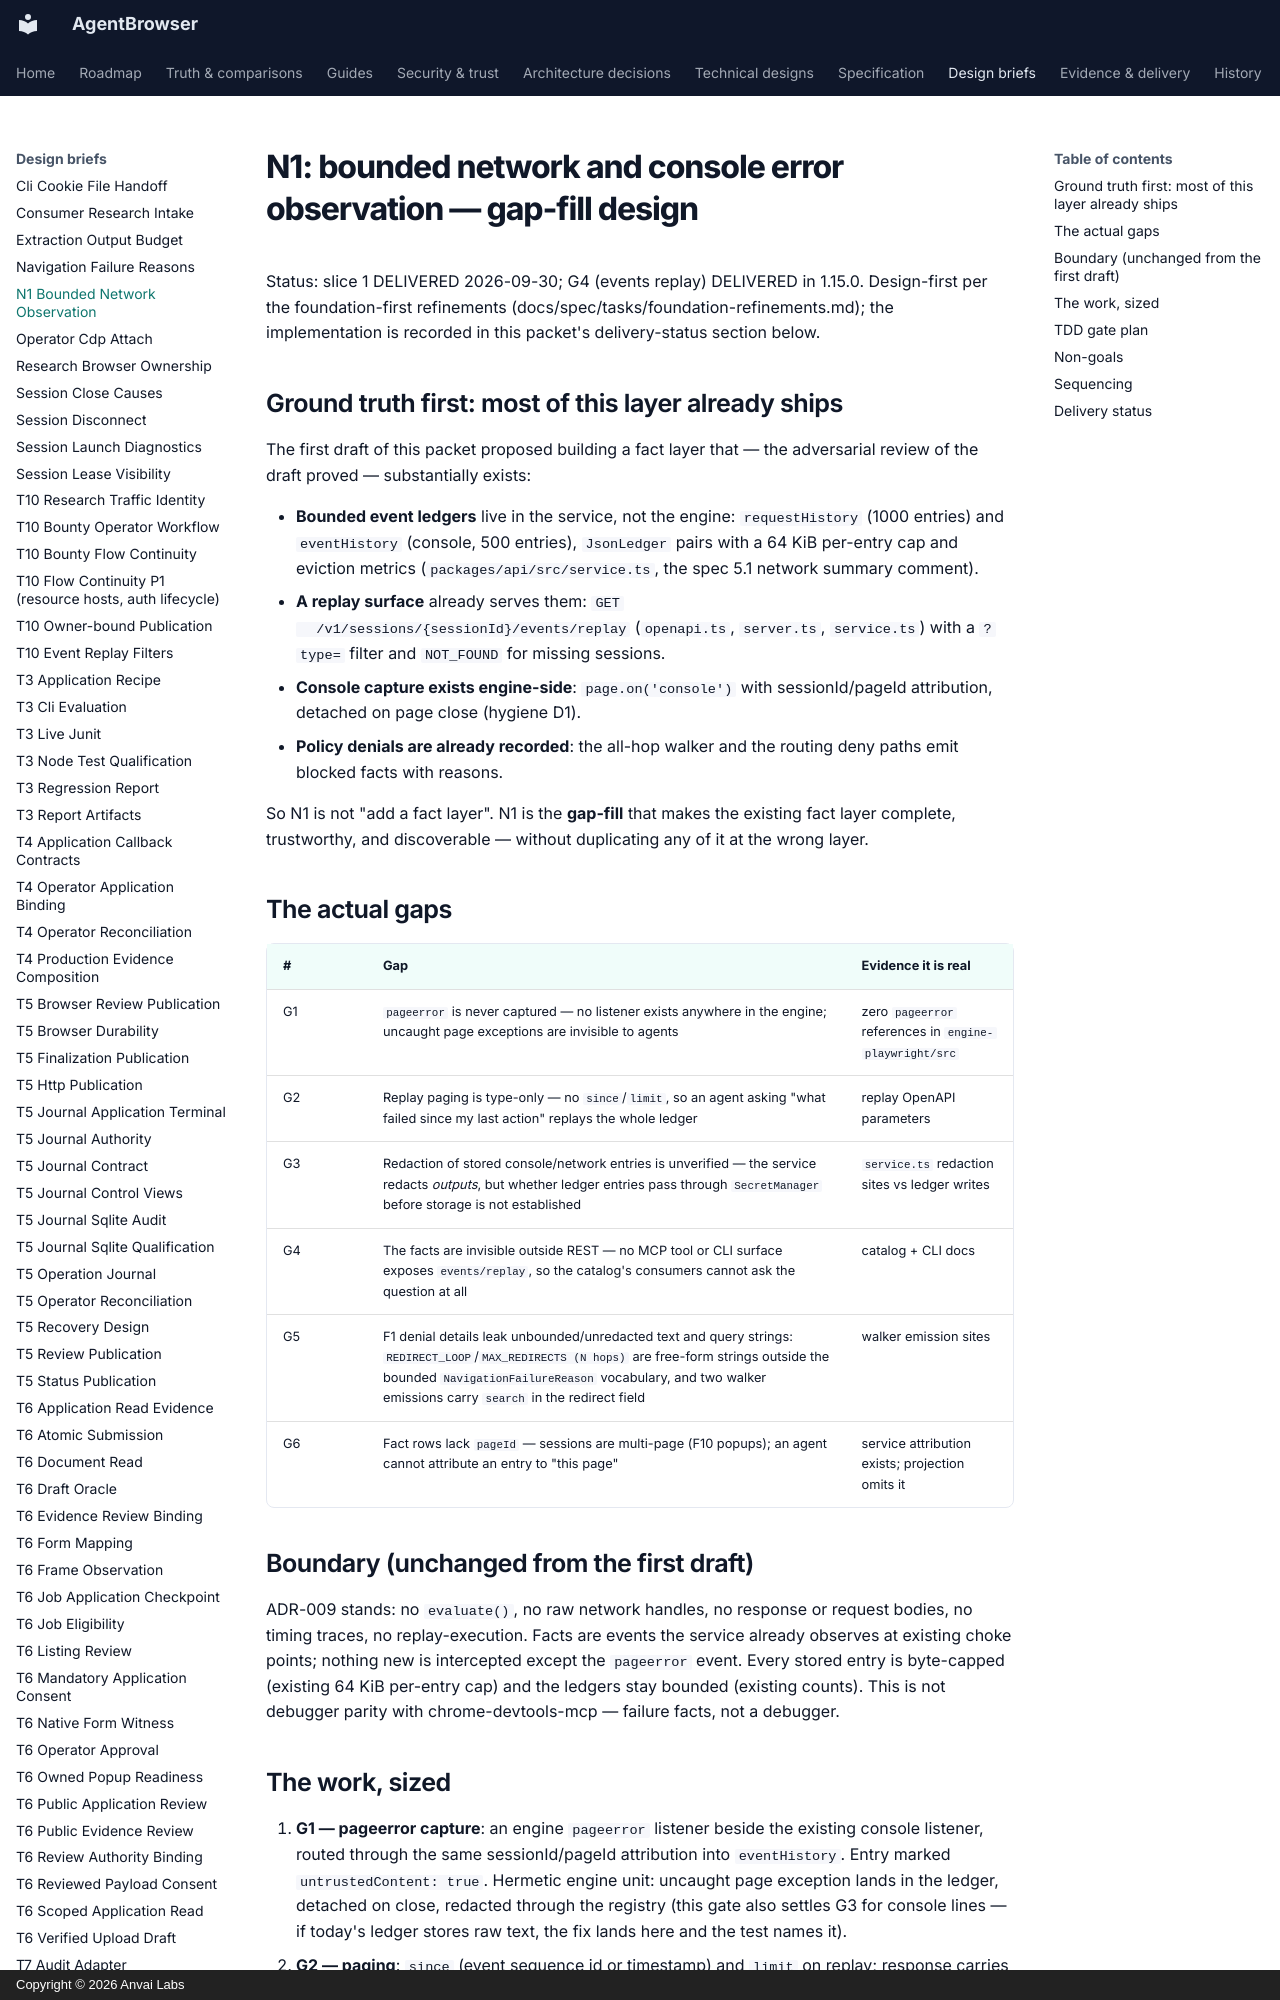

repository: anvai-labs/agentbrowser · page: spec/design/n1-bounded-network-observation/index.html · generator: mkdocs · copyright: Copyright © 2026 Anvai Labs

# N1: bounded network and console error observation — gap-fill design

Status: slice 1 DELIVERED 2026-09-30; G4 (events replay) DELIVERED in 1.15.0.
Design-first per the foundation-first refinements
(docs/spec/tasks/foundation-refinements.md); the implementation is
recorded in this packet's delivery-status section below.

## Ground truth first: most of this layer already ships

The first draft of this packet proposed building a fact layer that — the
adversarial review of the draft proved — substantially exists:

- **Bounded event ledgers** live in the service, not the engine:
  `requestHistory` (1000 entries) and `eventHistory` (console, 500 entries),
  `JsonLedger` pairs with a 64 KiB per-entry cap and eviction metrics
  (`packages/api/src/service.ts`, the spec 5.1 network summary comment).
- **A replay surface** already serves them: `GET
  /v1/sessions/{sessionId}/events/replay` (`openapi.ts`, `server.ts`,
  `service.ts`) with a `?type=` filter and `NOT_FOUND` for missing sessions.
- **Console capture exists engine-side**: `page.on('console')` with
  sessionId/pageId attribution, detached on page close (hygiene D1).
- **Policy denials are already recorded**: the all-hop walker and the
  routing deny paths emit blocked facts with reasons.

So N1 is not "add a fact layer". N1 is the **gap-fill** that makes the
existing fact layer complete, trustworthy, and discoverable — without
duplicating any of it at the wrong layer.

## The actual gaps

| # | Gap | Evidence it is real |
| --- | --- | --- |
| G1 | `pageerror` is never captured — no listener exists anywhere in the engine; uncaught page exceptions are invisible to agents | zero `pageerror` references in `engine-playwright/src` |
| G2 | Replay paging is type-only — no `since`/`limit`, so an agent asking "what failed since my last action" replays the whole ledger | replay OpenAPI parameters |
| G3 | Redaction of stored console/network entries is unverified — the service redacts *outputs*, but whether ledger entries pass through `SecretManager` before storage is not established | `service.ts` redaction sites vs ledger writes |
| G4 | The facts are invisible outside REST — no MCP tool or CLI surface exposes `events/replay`, so the catalog's consumers cannot ask the question at all | catalog + CLI docs |
| G5 | F1 denial details leak unbounded/unredacted text and query strings: `REDIRECT_LOOP`/`MAX_REDIRECTS (N hops)` are free-form strings outside the bounded `NavigationFailureReason` vocabulary, and two walker emissions carry `search` in the redirect field | walker emission sites |
| G6 | Fact rows lack `pageId` — sessions are multi-page (F10 popups); an agent cannot attribute an entry to "this page" | service attribution exists; projection omits it |

## Boundary (unchanged from the first draft)

ADR-009 stands: no `evaluate()`, no raw network handles, no response or
request bodies, no timing traces, no replay-execution. Facts are events the
service already observes at existing choke points; nothing new is
intercepted except the `pageerror` event. Every stored entry is byte-capped
(existing 64 KiB per-entry cap) and the ledgers stay bounded (existing
counts). This is not debugger parity with chrome-devtools-mcp — failure
facts, not a debugger.
